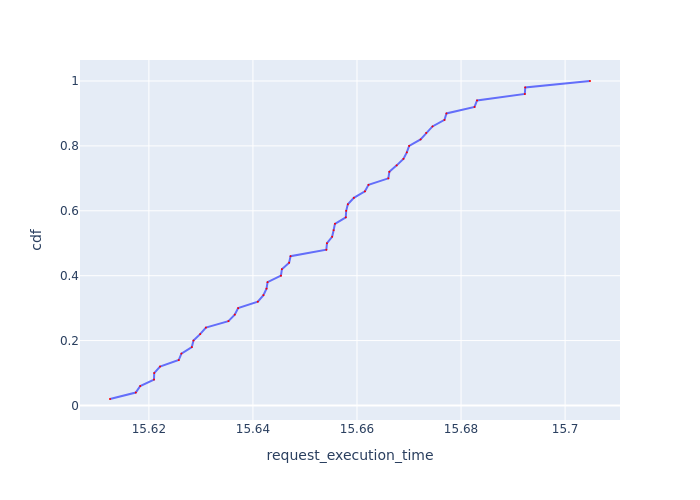

The table this chart was drawn from, first rows:
Request Id, request_execution_time, cdf
0_13, 15.61, 0.02
0_2, 15.62, 0.04
0_49, 15.62, 0.06
0_14, 15.62, 0.08
0_45, 15.62, 0.1
0_34, 15.62, 0.12
0_5, 15.63, 0.14
0_1, 15.63, 0.16
0_20, 15.63, 0.18
0_39, 15.63, 0.2
0_44, 15.63, 0.22
0_0, 15.63, 0.24
0_16, 15.64, 0.26
0_8, 15.64, 0.28
0_33, 15.64, 0.3
0_30, 15.64, 0.32
0_37, 15.64, 0.34
0_47, 15.64, 0.36
0_21, 15.64, 0.38
0_29, 15.65, 0.4
0_27, 15.65, 0.42
0_4, 15.65, 0.44
0_41, 15.65, 0.46
0_26, 15.65, 0.48
0_10, 15.65, 0.5
0_17, 15.66, 0.52
0_3, 15.66, 0.54
0_18, 15.66, 0.56
0_15, 15.66, 0.58
0_25, 15.66, 0.6
0_40, 15.66, 0.62
0_38, 15.66, 0.64
0_28, 15.66, 0.66
0_43, 15.66, 0.68
0_12, 15.67, 0.7
0_19, 15.67, 0.72
0_32, 15.67, 0.74
0_46, 15.67, 0.76
0_7, 15.67, 0.78
0_35, 15.67, 0.8
0_42, 15.67, 0.82
0_9, 15.67, 0.84
0_36, 15.67, 0.86
0_22, 15.68, 0.88
0_11, 15.68, 0.9
0_6, 15.68, 0.92
0_48, 15.68, 0.94
0_31, 15.69, 0.96
0_24, 15.69, 0.98
0_23, 15.7, 1.0
